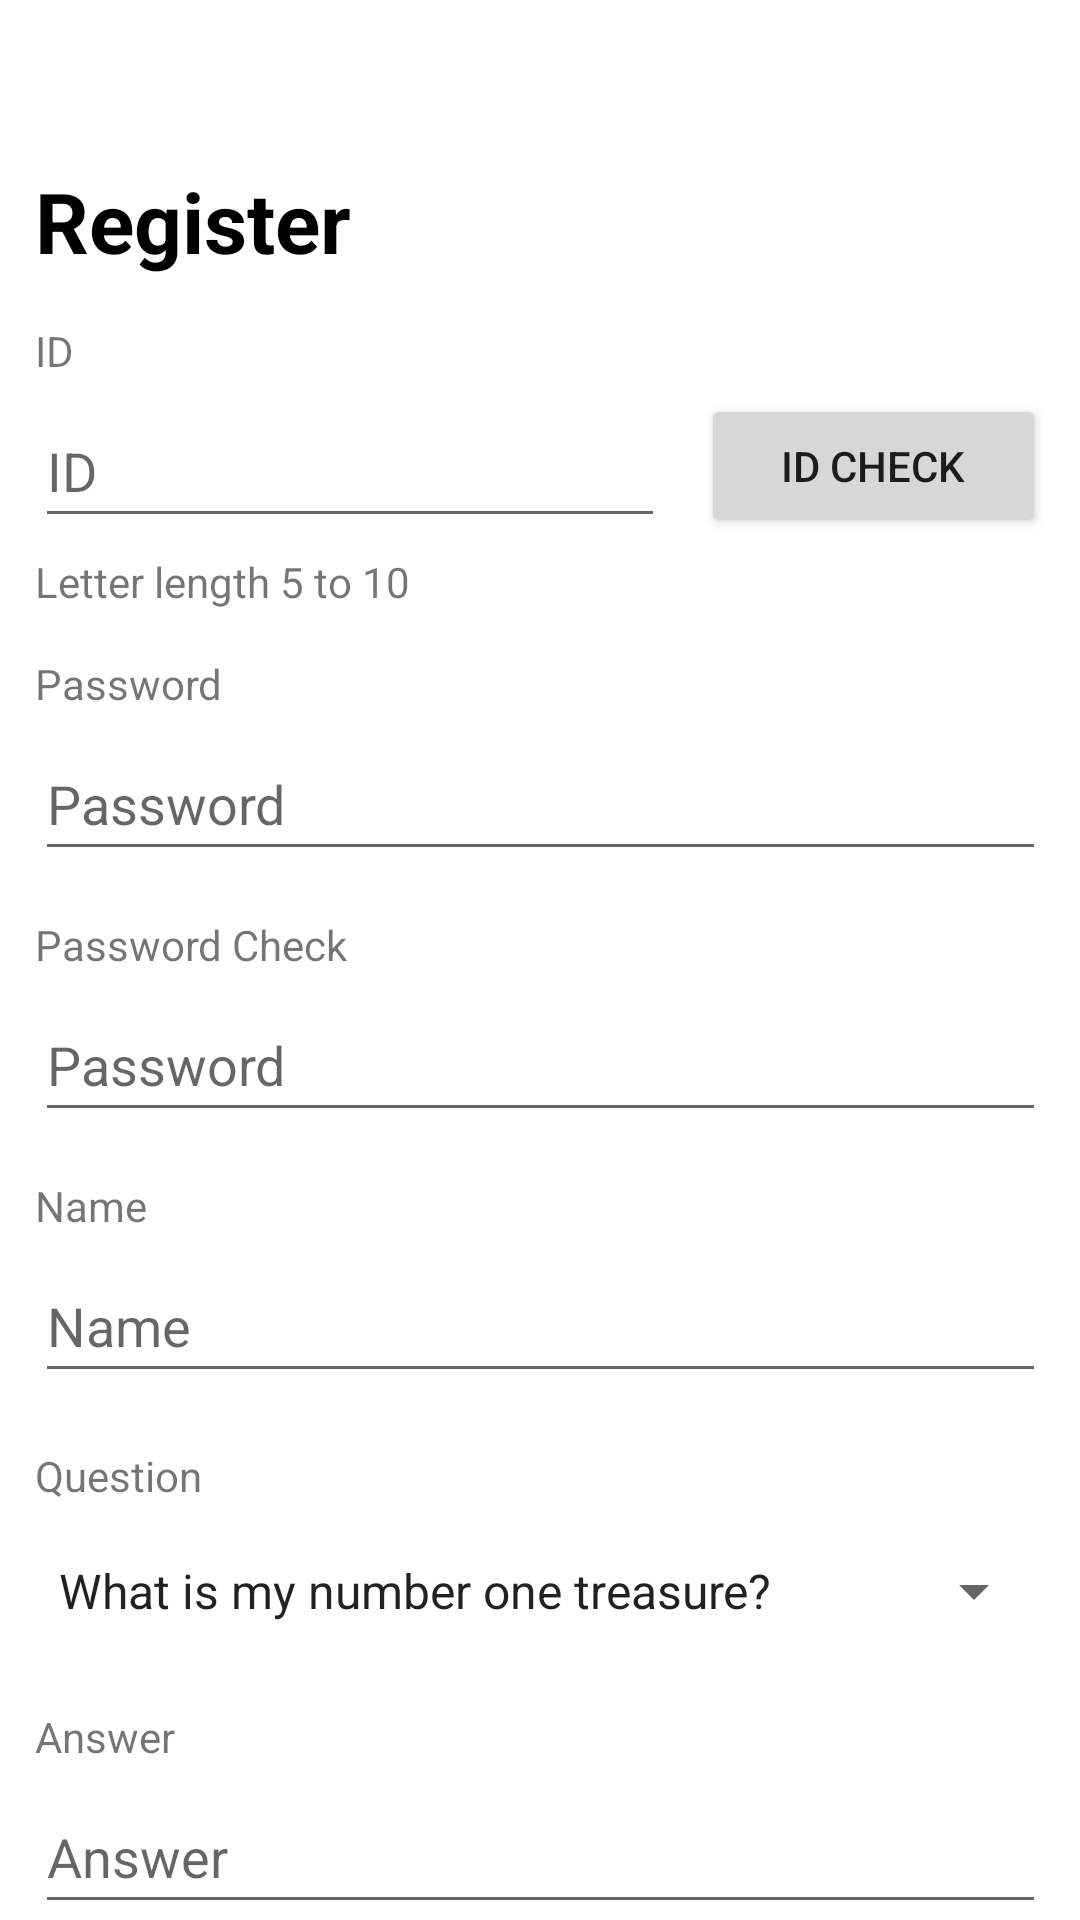

Write the Android layout XML for this screen, with the resource values it uses.
<!-- AndroidManifest.xml: application theme Theme.MyApplication -->
<!-- res/layout/activity_register.xml -->
<?xml version="1.0" encoding="utf-8"?>
<androidx.constraintlayout.widget.ConstraintLayout xmlns:android="http://schemas.android.com/apk/res/android"
    xmlns:app="http://schemas.android.com/apk/res-auto"
    xmlns:tools="http://schemas.android.com/tools"
    android:layout_width="match_parent"
    android:layout_height="match_parent"
    tools:context=".Register">

    <EditText
        android:id="@+id/rg_name_edit"
        android:layout_width="337dp"
        android:layout_height="48dp"
        android:layout_marginTop="5dp"
        android:ems="10"
        android:hint="Name"
        android:inputType="textPersonName"
        app:layout_constraintEnd_toEndOf="parent"
        app:layout_constraintStart_toStartOf="parent"
        app:layout_constraintTop_toBottomOf="@+id/rg_name" />

    <EditText
        android:id="@+id/rg_asw_edit"
        android:layout_width="337dp"
        android:layout_height="48dp"
        android:layout_marginTop="5dp"
        android:ems="10"
        android:hint="Answer"
        android:inputType="textPersonName"
        app:layout_constraintEnd_toEndOf="parent"
        app:layout_constraintStart_toStartOf="parent"
        app:layout_constraintTop_toBottomOf="@+id/rg_aws" />

    <TextView
        android:id="@+id/rg_aws"
        android:layout_width="wrap_content"
        android:layout_height="wrap_content"
        android:layout_marginTop="15dp"
        android:text="Answer"
        app:layout_constraintStart_toStartOf="@+id/rg_asw_edit"
        app:layout_constraintTop_toBottomOf="@+id/rg_qt_slt" />

    <TextView
        android:id="@+id/rg_name"
        android:layout_width="wrap_content"
        android:layout_height="wrap_content"
        android:layout_marginTop="15dp"
        android:text="Name"
        app:layout_constraintStart_toStartOf="@+id/rg_name_edit"
        app:layout_constraintTop_toBottomOf="@+id/rg_pwd_chk_edit" />

    <TextView
        android:id="@+id/rg_qst"
        android:layout_width="wrap_content"
        android:layout_height="wrap_content"
        android:layout_marginTop="18dp"
        android:text="Question"
        app:layout_constraintStart_toStartOf="@+id/rg_name_edit"
        app:layout_constraintTop_toBottomOf="@+id/rg_name_edit" />

    <EditText
        android:id="@+id/rg_pwd_chk_edit"
        android:layout_width="337dp"
        android:layout_height="48dp"
        android:layout_marginTop="5dp"
        android:ems="10"
        android:hint="Password"
        android:inputType="textPassword"
        app:layout_constraintEnd_toEndOf="parent"
        app:layout_constraintStart_toStartOf="parent"
        app:layout_constraintTop_toBottomOf="@+id/rg_pwd_chk" />

    <TextView
        android:id="@+id/rg_pwd_chk"
        android:layout_width="wrap_content"
        android:layout_height="wrap_content"
        android:layout_marginTop="15dp"
        android:text="Password Check"
        app:layout_constraintStart_toStartOf="@+id/rg_pwd_chk_edit"
        app:layout_constraintTop_toBottomOf="@+id/rg_pwd_edit" />

    <TextView
        android:id="@+id/rg_title"
        android:layout_width="wrap_content"
        android:layout_height="wrap_content"
        android:layout_marginTop="55dp"
        android:text="Register"
        android:textColor="#000000"
        android:textSize="28sp"
        android:textStyle="bold"
        app:layout_constraintStart_toStartOf="@+id/rg_ID_edit"
        app:layout_constraintTop_toTopOf="parent" />

    <TextView
        android:id="@+id/rg_ID"
        android:layout_width="wrap_content"
        android:layout_height="wrap_content"
        android:layout_marginTop="15dp"
        android:text="ID"
        app:layout_constraintStart_toStartOf="@+id/rg_ID_edit"
        app:layout_constraintTop_toBottomOf="@+id/rg_title" />

    <EditText
        android:id="@+id/rg_ID_edit"
        android:layout_width="210dp"
        android:layout_height="48dp"
        android:layout_marginTop="5dp"
        android:ems="10"
        android:hint="ID"
        android:inputType="textPersonName"
        app:layout_constraintStart_toStartOf="@+id/rg_pwd_edit"
        app:layout_constraintTop_toBottomOf="@+id/rg_ID" />

    <Button
        android:id="@+id/rg_check_btn"
        android:layout_width="115dp"
        android:layout_height="wrap_content"
        android:layout_marginTop="5dp"
        android:onClick="check_ocb"
        android:text="ID check"
        app:layout_constraintEnd_toEndOf="@+id/rg_pwd_edit"
        app:layout_constraintTop_toBottomOf="@+id/rg_ID" />

    <EditText
        android:id="@+id/rg_pwd_edit"
        android:layout_width="337dp"
        android:layout_height="48dp"
        android:layout_marginTop="5dp"
        android:ems="10"
        android:hint="Password"
        android:inputType="textPassword"
        app:layout_constraintEnd_toEndOf="parent"
        app:layout_constraintStart_toStartOf="parent"
        app:layout_constraintTop_toBottomOf="@+id/rg_pwd" />

    <TextView
        android:id="@+id/rg_pwd"
        android:layout_width="wrap_content"
        android:layout_height="wrap_content"
        android:layout_marginTop="15dp"
        android:text="Password"
        app:layout_constraintStart_toStartOf="@+id/rg_pwd_edit"
        app:layout_constraintTop_toBottomOf="@+id/rg_check_txt" />

    <TextView
        android:id="@+id/rg_check_txt"
        android:layout_width="wrap_content"
        android:layout_height="wrap_content"
        android:layout_marginTop="5dp"
        android:text="Letter length 5 to 10"
        app:layout_constraintStart_toStartOf="@+id/rg_ID_edit"
        app:layout_constraintTop_toBottomOf="@+id/rg_ID_edit" />

    <Spinner
        android:id="@+id/rg_qt_slt"
        android:layout_width="337dp"
        android:layout_height="48dp"
        android:layout_marginTop="5dp"
        android:entries="@array/qst_list"
        app:layout_constraintEnd_toEndOf="parent"
        app:layout_constraintStart_toStartOf="parent"
        app:layout_constraintTop_toBottomOf="@+id/rg_qst" />

    <Button
        android:id="@+id/rg_create_btn"
        android:layout_width="337dp"
        android:layout_height="wrap_content"
        android:layout_marginTop="12dp"
        android:onClick="onCreate"
        android:text="Create"
        app:layout_constraintEnd_toEndOf="parent"
        app:layout_constraintStart_toStartOf="parent"
        app:layout_constraintTop_toBottomOf="@+id/rg_asw_edit" />
</androidx.constraintlayout.widget.ConstraintLayout>
<!-- resources referenced by this layout -->
<resources>
  <array name="qst_list">
          <item>What is my number one treasure?</item>
          <item>What is the name of my first pet?</item>
          <item>What is my favorite food?</item>
      </array>
  <style name="Theme.MyApplication" parent="Theme.MaterialComponents.DayNight.DarkActionBar">
          <item name="windowNoTitle">true</item>
          
          <item name="colorPrimary">@color/purple_500</item>
          <item name="colorPrimaryVariant">@color/purple_700</item>
          <item name="colorOnPrimary">@color/white</item>
          
          <item name="colorSecondary">@color/teal_200</item>
          <item name="colorSecondaryVariant">@color/teal_700</item>
          <item name="colorOnSecondary">@color/black</item>
          
          <item name="android:statusBarColor">?attr/colorPrimaryVariant</item>
          
      </style>
  <!-- not gathered from this repository: default colours our renderer supplied (Android Studio template values) -->
  <color name="purple_500">#FF6200EE</color>
  <color name="purple_700">#FF3700B3</color>
  <color name="teal_200">#FF03DAC5</color>
  <color name="teal_700">#FF018786</color>
  <color name="black">#FF000000</color>
  <color name="white">#FFFFFFFF</color>
</resources>
